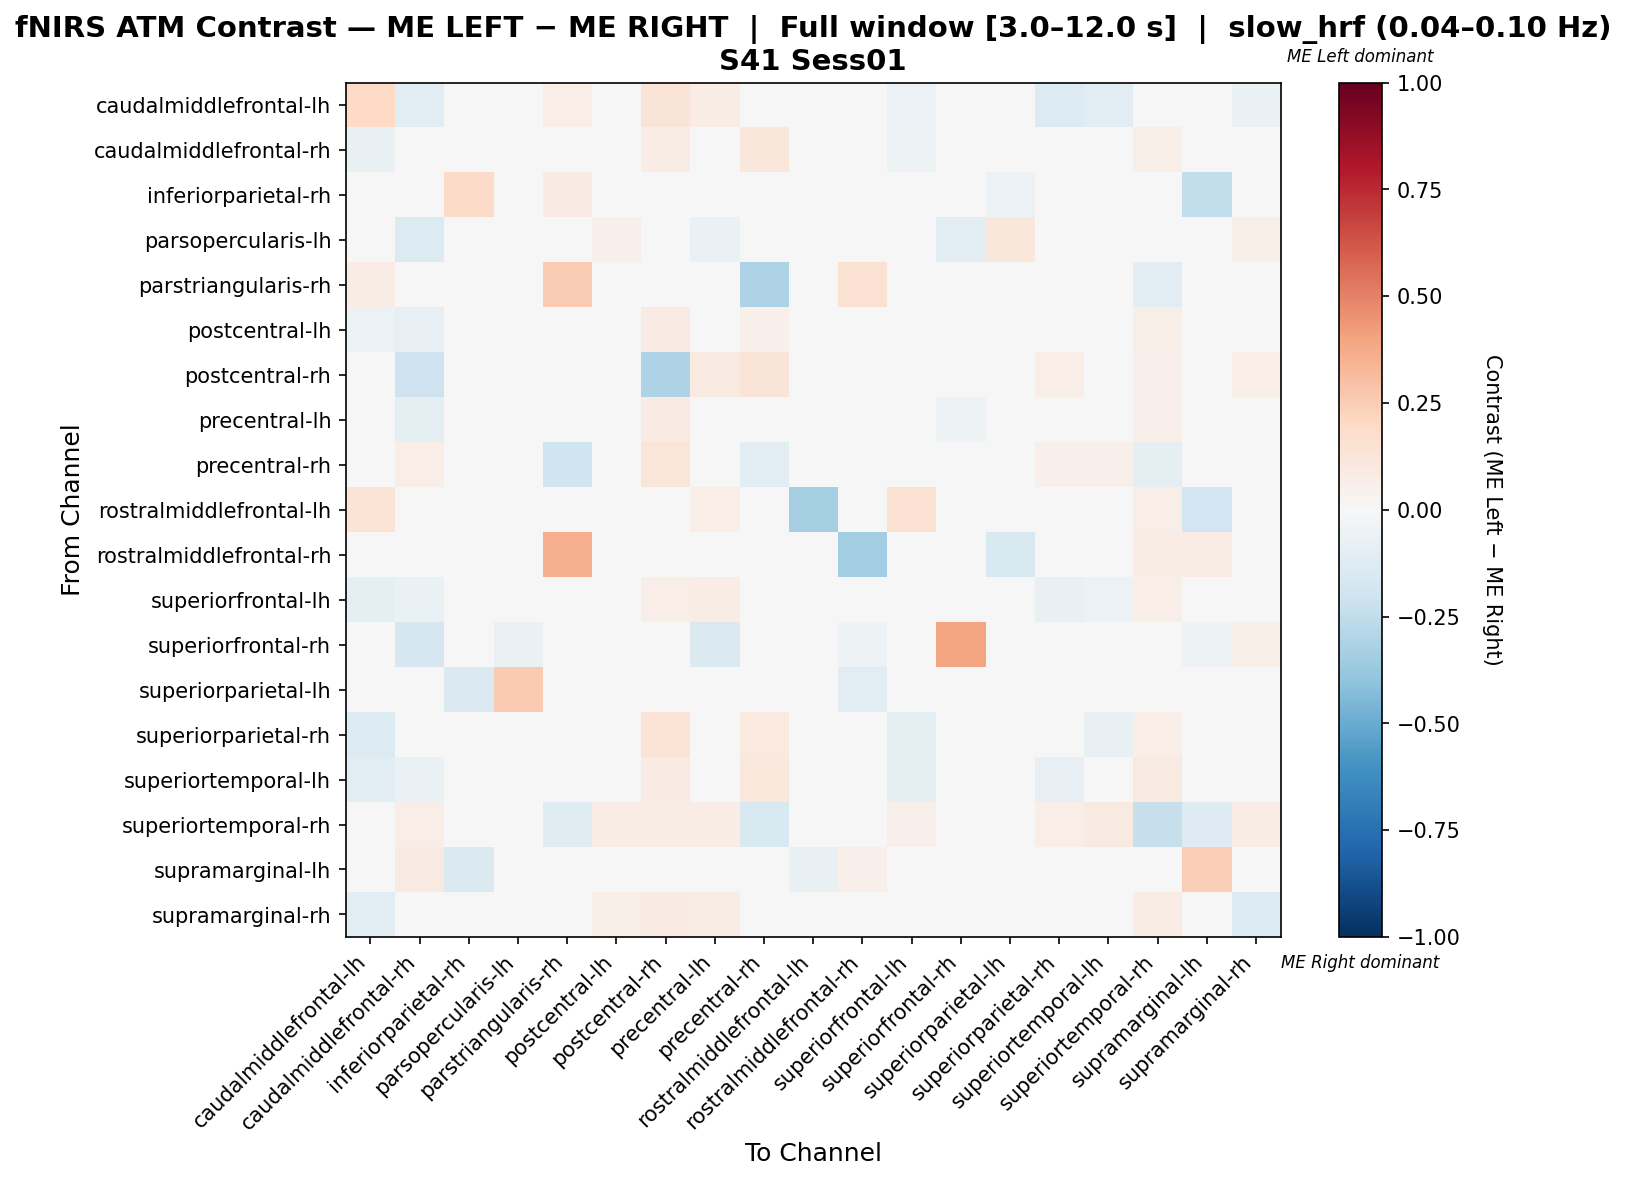

Data behind this chart, as committed beside it:
, caudalmiddlefrontal-lh, caudalmiddlefrontal-rh, inferiorparietal-rh, parsopercularis-lh, parstriangularis-rh, postcentral-lh, postcentral-rh, precentral-lh, precentral-rh, rostralmiddlefrontal-lh, rostralmiddlefrontal-rh, superiorfrontal-lh, superiorfrontal-rh, superiorparietal-lh, superiorparietal-rh, superiortemporal-lh, superiortemporal-rh, supramarginal-lh, supramarginal-rh
caudalmiddlefrontal-lh, 0.1972, -0.1147, 0.0, 0.0, 0.0625, -0.003765, 0.125, 0.07659, 0.0114, 0.02679, 0.0, -0.06132, 0.0, 0.0, -0.1386, -0.1116, 0.0, 0.0, -0.0696
caudalmiddlefrontal-rh, -0.07692, -0.03195, 0.0, -0.0245, 0.0, -0.008395, 0.07243, -0.02403, 0.1133, 0.0, 0.0, -0.05157, -0.04089, 0.0, 0.01886, -0.02736, 0.06148, 0.01754, 0.001996
inferiorparietal-rh, 0.0, 0.0, 0.1944, 0.0, 0.08333, 0.0, 0.0, 0.0, 0.0, 0.0, 0.02778, 0.0, 0.0, -0.06197, 0.0, 0.0, 0.0, -0.2436, 0.0
parsopercularis-lh, 0.0, -0.1373, 0.0, 0.01462, 0.0, 0.05302, 0.002289, -0.06548, 0.04959, 0.0, 0.0, 0.0, -0.1102, 0.1157, 0.01653, 0.02479, 0.02479, -0.04615, 0.05785
parstriangularis-rh, 0.07759, -0.01075, 0.03448, 0.0, 0.2573, -0.03226, 0.0, -0.03226, -0.3118, -0.02151, 0.1552, -0.01075, 0.0, 0.0, 0.0, 0.008621, -0.1138, 0.0, 0.0
postcentral-lh, -0.05904, -0.08266, 0.0, 0.03914, -0.01282, -0.005735, 0.07861, 0.01586, 0.05229, -0.01282, 0.0, -0.01282, -0.0135, 0.0, -0.03138, -0.03779, 0.06073, -0.01923, 0.04116
postcentral-rh, 0.04659, -0.2053, 0.0, -0.03491, 0.0, 0.03168, -0.3065, 0.08961, 0.1254, 0.0, 0.0, 0.03943, 0.01075, 0.0, 0.06753, 0.01735, 0.05376, 0.0, 0.06452
precentral-lh, -0.01845, -0.08863, 0.0, -0.004961, -0.0117, 0.01198, 0.08276, 0.02351, 0.03493, -0.008248, 0.0, 0.003287, -0.05293, 0.003448, -0.0219, -0.015, 0.05172, -0.01754, 0.02773
precentral-rh, -0.03034, 0.06473, 0.0, 0.02817, -0.1986, 0.04674, 0.1197, 0.04322, -0.1151, 0.0, 0.0, 0.001351, 0.01056, 0.0, 0.05065, 0.05065, -0.1012, 0.0, 0.02952
rostralmiddlefrontal-lh, 0.1379, 0.01067, 0.0, 0.0, -0.04762, -0.03695, 0.03448, 0.0665, 0.03448, -0.33, 0.0, 0.1486, 0.0, 0.0, 0.03448, 0.03448, 0.06897, -0.1905, 0.03448
rostralmiddlefrontal-rh, 0.01923, 0.0, 0.0, 0.0, 0.3654, 0.0, 0.0, 0.0, 0.0, 0.0, -0.347, 0.0, -0.04255, -0.1489, 0.0, 0.0, 0.07692, 0.07692, 0.0
superiorfrontal-lh, -0.09716, -0.06943, 0.0, 0.01685, -0.01053, 0.04465, 0.06742, 0.07238, 0.04743, 0.0007096, 0.0, -0.02306, 0.0, 0.0, -0.07469, -0.0589, 0.06742, 0.0, 0.01691
superiorfrontal-rh, 0.0, -0.1695, 0.0, -0.06649, 0.0, -0.01239, 0.0, -0.1434, 0.03846, 0.0, -0.05085, 0.0, 0.3973, 0.0, 0.0, 0.0, 0.0, -0.05085, 0.05769
superiorparietal-lh, 0.0, 0.0, -0.1481, 0.2609, 0.0, 0.0, 0.0, 0.0, 0.0, 0.0, -0.1111, 0.0, 0.0, -0.00161, 0.0, 0.0, 0.0, 0.0, 0.0
superiorparietal-rh, -0.1366, -0.01107, 0.0, 0.01747, 0.0, -0.0121, 0.1386, -7.158708568974492e-05, 0.09712, 0.0, 0.0, -0.09951, 0.0, 0.0, 0.03477, -0.07657, 0.0655, 0.0, -0.01756
superiortemporal-lh, -0.1137, -0.06725, 0.0, 0.02463, 0.0, 0.0044, 0.08305, 0.0114, 0.1085, 0.0, 0.0, -0.08626, 0.004926, 0.0, -0.08272, 0.03058, 0.0936, 0.0, -0.01107
superiortemporal-rh, 0.0, 0.06796, 0.0, 0.02427, -0.1242, 0.07767, 0.07767, 0.07767, -0.1496, 0.0, 0.01456, 0.0534, 0.004854, 0.0, 0.06796, 0.08738, -0.2276, -0.1297, 0.07767
supramarginal-lh, 0.0, 0.09016, -0.145, -0.03053, 0.0, -0.0229, 0.0, -0.03053, 0.0, -0.07634, 0.05172, 0.0, -0.03053, 0.0, 0.0, 0.0, -0.04922, 0.2432, 0.0
supramarginal-rh, -0.104, -0.04801, 0.0, 0.04634, 0.0, 0.05955, 0.08015, 0.07118, 0.049, 0.0, 0.0, -0.02672, 0.01449, 0.004831, -0.03835, -0.04318, 0.07246, 0.0, -0.1377
